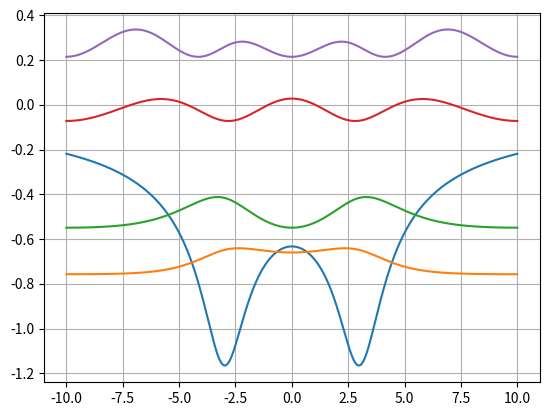

Python code for this plot:
import numpy as np
import matplotlib.pyplot as plt
from numpy import linalg as LA


N_steps = 1000 # number of steps
L = 10 # x boundaries
h = L/N_steps
x = np.linspace(-L, L, N_steps + 1) # positions

alpha = 1
R = 3
V = -1/np.sqrt((x - R)**2 + alpha) - 1/np.sqrt((x + R)**2 + alpha) # potential

d = 1/(h**2) + V # main diagonal
e = np.full(len(d)-1, -1/(2*h**2)) # sub and super diagonal

# set up matrix:
size = len(d)
M = np.zeros((size, size))
np.fill_diagonal(M, d)
np.fill_diagonal(M[1:], e)
np.fill_diagonal(M[:,1:], e)

# solve:
E, psi = LA.eigh(M)

# plot:
plt.figure()
plt.grid()
plt.plot(x, V)
for i in range(4):
    shift = E[i]
    psi_i = psi[:,i] / np.sqrt(np.trapz(psi[:,i]**2, x))
    plt.plot(x, psi_i**2 + shift)
plt.savefig("clmb_mol.png")
